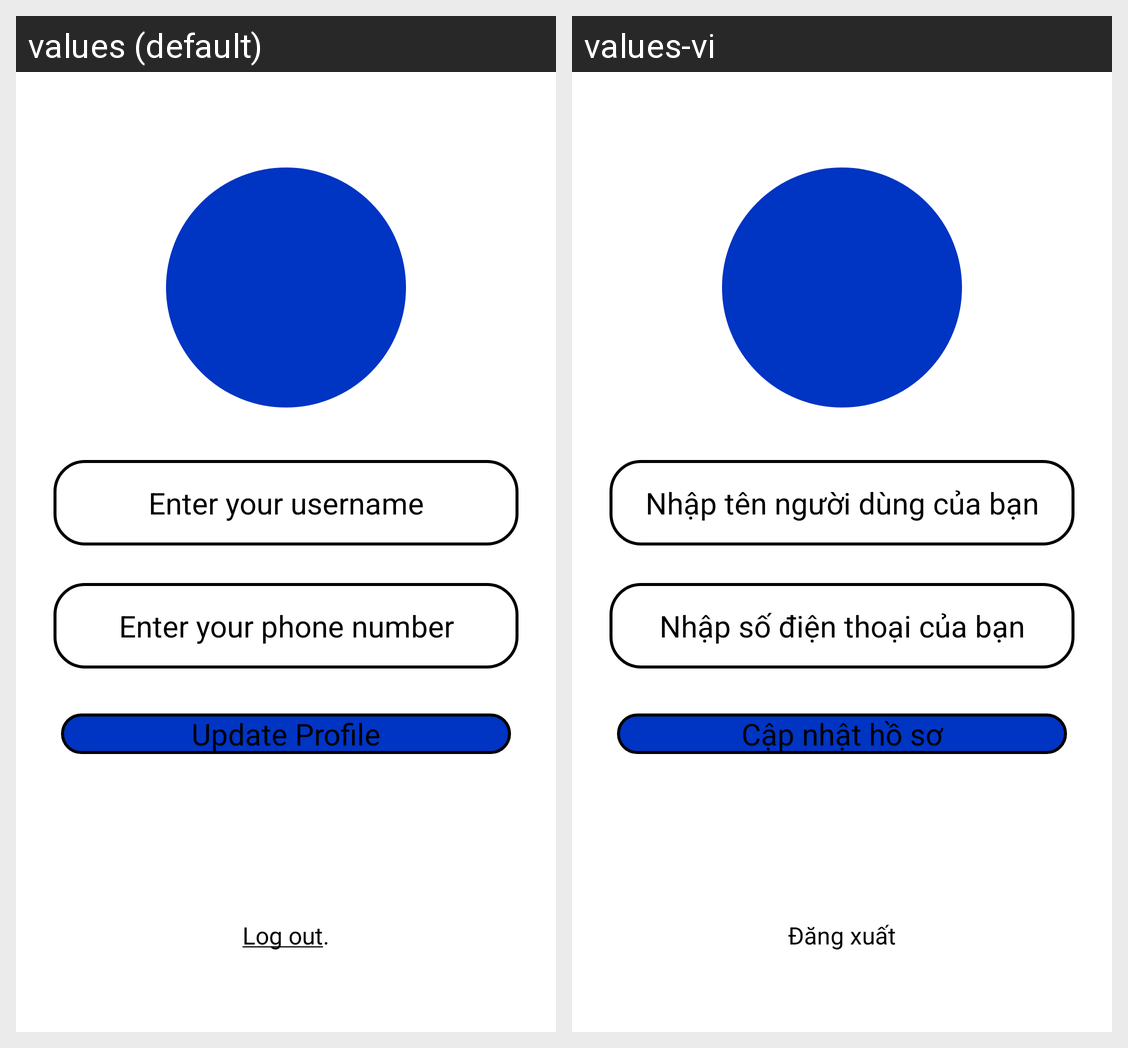

Translations of the strings shown on this Android screen, per locale in the grid:
Android screen res/layout/fragment_profile.xml rendered under 2 locales, left to right: values (default), values-vi. Device: Nexus 5 (rendered at 1080×1920; each locale shown at half size, 540×960, under a caption strip naming it); theme Theme.SmartChat.
Strings drawn on this screen, with the default value and each locale's value (text and hints the layout hard-codes, and strings that could not be matched under every locale, appear in the picture but are not listed):

enter_username
  values: Enter your username
  values-vi: Nhập tên người dùng của bạn

enter_phone_num
  values: Enter your phone number
  values-vi: Nhập số điện thoại của bạn

updateProfile
  values: Update Profile
  values-vi: Cập nhật hồ sơ

logout
  values: Log out.
  values-vi: Đăng xuất
